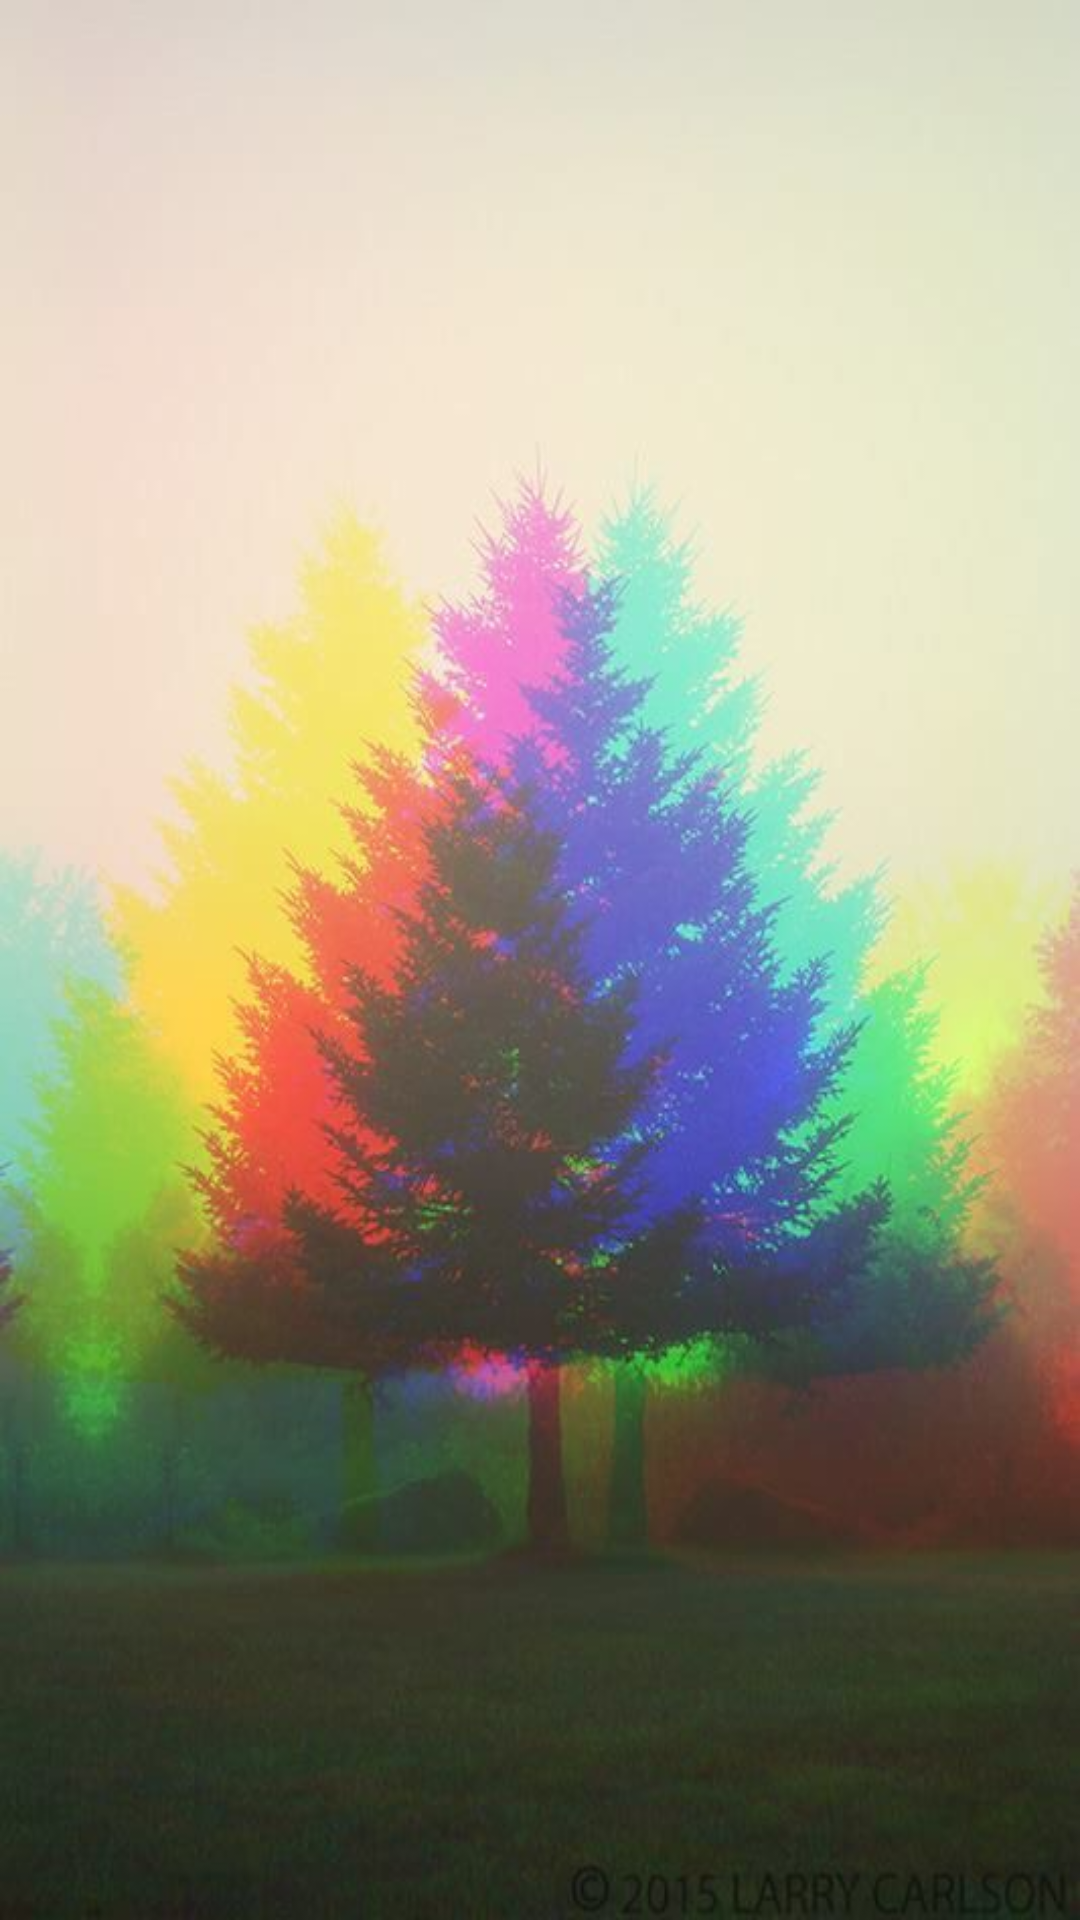

Write the Android layout XML for this screen, with the resource values it uses.
<!-- AndroidManifest.xml: application theme AppTheme -->
<!-- res/layout/activity_navigation_header.xml -->
<?xml version="1.0" encoding="utf-8"?>
<RelativeLayout xmlns:android="http://schemas.android.com/apk/res/android"
    android:layout_width="match_parent"
    android:layout_height="200dp"
    xmlns:tools="http://schemas.android.com/tools"
    android:orientation="vertical"
    android:background="@color/colorPrimary"
    tools:context=".DashboardPemain">
    <ImageView
        android:layout_width="match_parent"
        android:layout_height="wrap_content"
        android:background="@drawable/background_header"
        tools:ignore="ContentDescription" />
</RelativeLayout>
<!-- resources referenced by this layout -->
<resources>
  <color name="colorPrimary">#1e90ff</color>
  <!-- drawable background_header: jpg bitmap (drawable, 35328 bytes) -->
  <style name="AppTheme" parent="Theme.AppCompat.Light.DarkActionBar">
          
          <item name="colorPrimary">@color/colorPrimary</item>
          <item name="colorPrimaryDark">@color/colorPrimary</item>
          <item name="colorAccent">@color/colorAccent</item>
      </style>
  <color name="colorAccent">#4e4e4e</color>
</resources>
